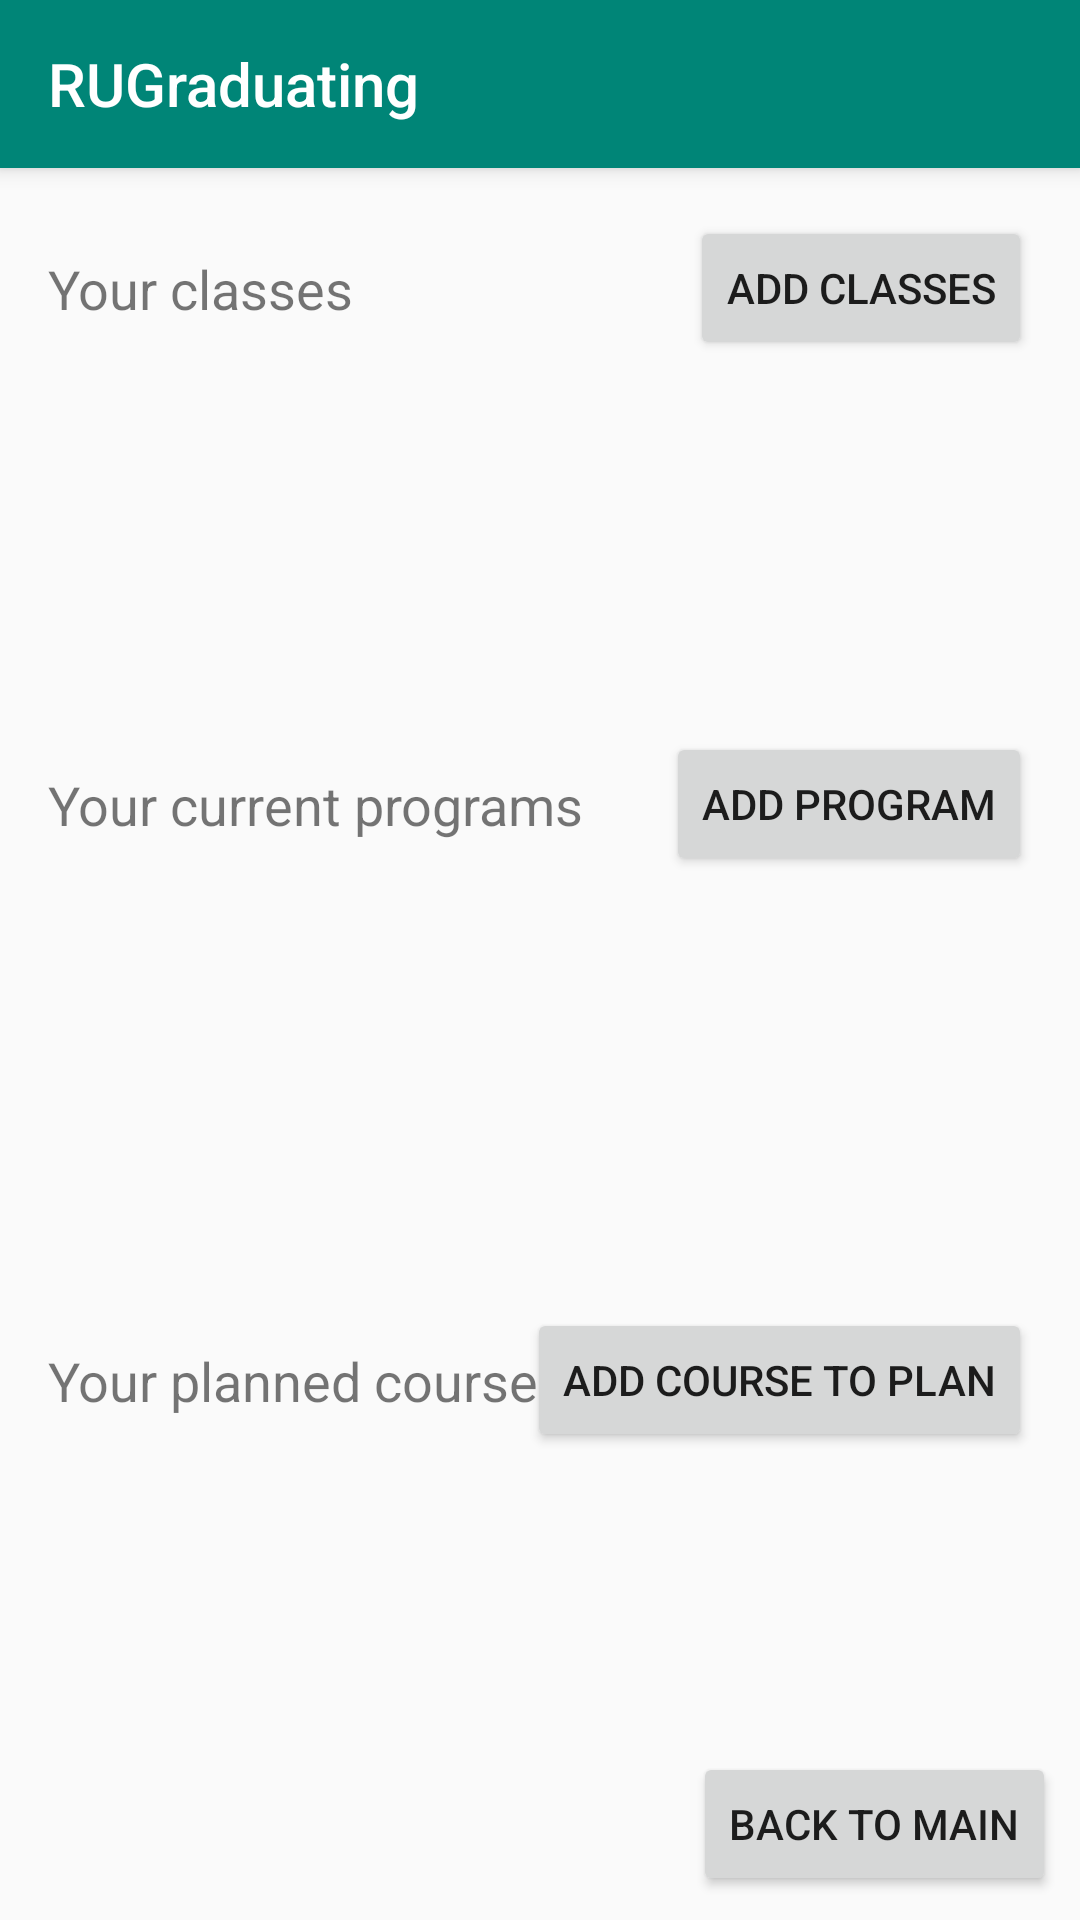

Reconstruct the res/layout file that produces this screen, plus the resources it refers to.
<!-- AndroidManifest.xml: application theme AppTheme -->
<!-- res/layout/activity_profile.xml -->
<?xml version="1.0" encoding="utf-8"?>
<androidx.constraintlayout.widget.ConstraintLayout xmlns:android="http://schemas.android.com/apk/res/android"
    xmlns:app="http://schemas.android.com/apk/res-auto"
    xmlns:tools="http://schemas.android.com/tools"
    android:layout_width="match_parent"
    android:layout_height="match_parent">

    <androidx.recyclerview.widget.RecyclerView
        android:id="@+id/all_classes_recyclerView"
        android:layout_width="0dp"
        android:layout_height="100dp"
        android:layout_marginStart="16dp"
        android:layout_marginTop="8dp"
        android:layout_marginEnd="16dp"
        app:layout_constraintEnd_toEndOf="parent"
        app:layout_constraintHorizontal_bias="0.0"
        app:layout_constraintStart_toStartOf="parent"
        app:layout_constraintTop_toBottomOf="@+id/add_classes_button" />

    <Button
        android:id="@+id/add_program_button"
        android:layout_width="wrap_content"
        android:layout_height="wrap_content"
        android:layout_marginTop="16dp"
        android:layout_marginEnd="16dp"
        android:text="@string/add_program"
        app:layout_constraintEnd_toEndOf="parent"
        app:layout_constraintTop_toBottomOf="@+id/all_classes_recyclerView" />

    <TextView
        android:id="@+id/my_plan_text_display"
        android:layout_width="wrap_content"
        android:layout_height="wrap_content"
        android:layout_marginStart="16dp"
        android:text="@string/your_planned_courses"
        android:textSize="18sp"
        app:layout_constraintBottom_toBottomOf="@+id/add_to_plan_button"
        app:layout_constraintStart_toStartOf="parent"
        app:layout_constraintTop_toTopOf="@+id/add_to_plan_button" />

    <TextView
        android:id="@+id/modify_program_text_display"
        android:layout_width="wrap_content"
        android:layout_height="wrap_content"
        android:layout_marginStart="16dp"
        android:text="@string/your_current_programs"
        android:textSize="18sp"
        app:layout_constraintBottom_toBottomOf="@+id/add_program_button"
        app:layout_constraintStart_toStartOf="parent"
        app:layout_constraintTop_toTopOf="@+id/add_program_button" />

    <include
        android:id="@+id/toolbar"
        layout="@layout/toolbar"
        tools:layout_editor_absoluteX="111dp"
        tools:layout_editor_absoluteY="80dp" />

    <TextView
        android:id="@+id/modify_classes_text_display"
        android:layout_width="wrap_content"
        android:layout_height="wrap_content"
        android:layout_marginStart="16dp"
        android:text="Your classes"
        android:textSize="18sp"
        app:layout_constraintBottom_toBottomOf="@+id/add_classes_button"
        app:layout_constraintStart_toStartOf="parent"
        app:layout_constraintTop_toTopOf="@+id/add_classes_button" />

    <Button
        android:id="@+id/back_to_main_profile"
        android:layout_width="wrap_content"
        android:layout_height="wrap_content"
        android:layout_marginEnd="8dp"
        android:layout_marginBottom="8dp"
        android:text="Back to main"
        app:layout_constraintBottom_toBottomOf="parent"
        app:layout_constraintEnd_toEndOf="parent" />

    <Button
        android:id="@+id/add_classes_button"
        android:layout_width="wrap_content"
        android:layout_height="wrap_content"
        android:layout_marginTop="16dp"
        android:layout_marginEnd="16dp"
        android:text="Add Classes"
        app:layout_constraintEnd_toEndOf="parent"
        app:layout_constraintTop_toBottomOf="@+id/toolbar" />

    <androidx.recyclerview.widget.RecyclerView
        android:id="@+id/planned_courses_recyclerView"
        android:layout_width="0dp"
        android:layout_height="150dp"
        android:layout_marginStart="16dp"
        android:layout_marginTop="8dp"
        android:layout_marginEnd="16dp"
        app:layout_constraintEnd_toEndOf="parent"
        app:layout_constraintHorizontal_bias="1.0"
        app:layout_constraintStart_toStartOf="parent"
        app:layout_constraintTop_toBottomOf="@+id/add_to_plan_button" />

    <androidx.recyclerview.widget.RecyclerView
        android:id="@+id/programs_recyclerView"
        android:layout_width="0dp"
        android:layout_height="120dp"
        android:layout_marginStart="16dp"
        android:layout_marginTop="8dp"
        android:layout_marginEnd="16dp"
        app:layout_constraintEnd_toEndOf="parent"
        app:layout_constraintStart_toStartOf="parent"
        app:layout_constraintTop_toBottomOf="@+id/add_program_button" />

    <Button
        android:id="@+id/add_to_plan_button"
        android:layout_width="wrap_content"
        android:layout_height="wrap_content"
        android:layout_marginTop="16dp"
        android:layout_marginEnd="16dp"
        android:text="Add course to plan"
        app:layout_constraintEnd_toEndOf="parent"
        app:layout_constraintTop_toBottomOf="@+id/programs_recyclerView" />


</androidx.constraintlayout.widget.ConstraintLayout>
<!-- res/layout/toolbar.xml (included above) -->
<?xml version="1.0" encoding="utf-8"?>
<androidx.appcompat.widget.Toolbar
    android:id="@+id/toolbar"
    android:layout_width="match_parent"
    android:layout_height="?attr/actionBarSize"
    android:background="?attr/colorPrimary"
    android:elevation="4dp"
    android:theme="@style/ToolBarStyle"
    app:popupTheme="@style/ThemeOverlay.AppCompat.Light"
    app:title = "@string/app_name"
    xmlns:android="http://schemas.android.com/apk/res/android"
    xmlns:app="http://schemas.android.com/apk/res-auto" />
<!-- resources referenced by this layout -->
<resources>
  <string name="add_program">Add program</string>
  <string name="app_name">RUGraduating</string>
  <string name="your_current_programs">Your current programs</string>
  <string name="your_planned_courses">Your planned courses</string>
  <style name="ToolBarStyle" parent="Theme.AppCompat">
          <item name="colorPrimary">@color/colorPrimary</item>
          <item name="colorPrimaryDark">@color/colorPrimaryDark</item>
          <item name="colorAccent">@color/colorAccent</item>
          <item name="android:textColorPrimary">@android:color/white</item>
          <item name="android:textColorSecondary">@android:color/white</item>
      </style>
  <style name="AppTheme" parent="Theme.AppCompat.Light.DarkActionBar">
          
          <item name="colorPrimary">@color/colorPrimary</item>
          <item name="colorPrimaryDark">@color/colorPrimaryDark</item>
          <item name="colorAccent">@color/colorAccent</item>
          <item name="windowActionBar">false</item>
          <item name="windowNoTitle">true</item>
      </style>
  <color name="colorPrimary">#008577</color>
  <color name="colorPrimaryDark">#00574B</color>
  <color name="colorAccent">#D81B60</color>
</resources>
